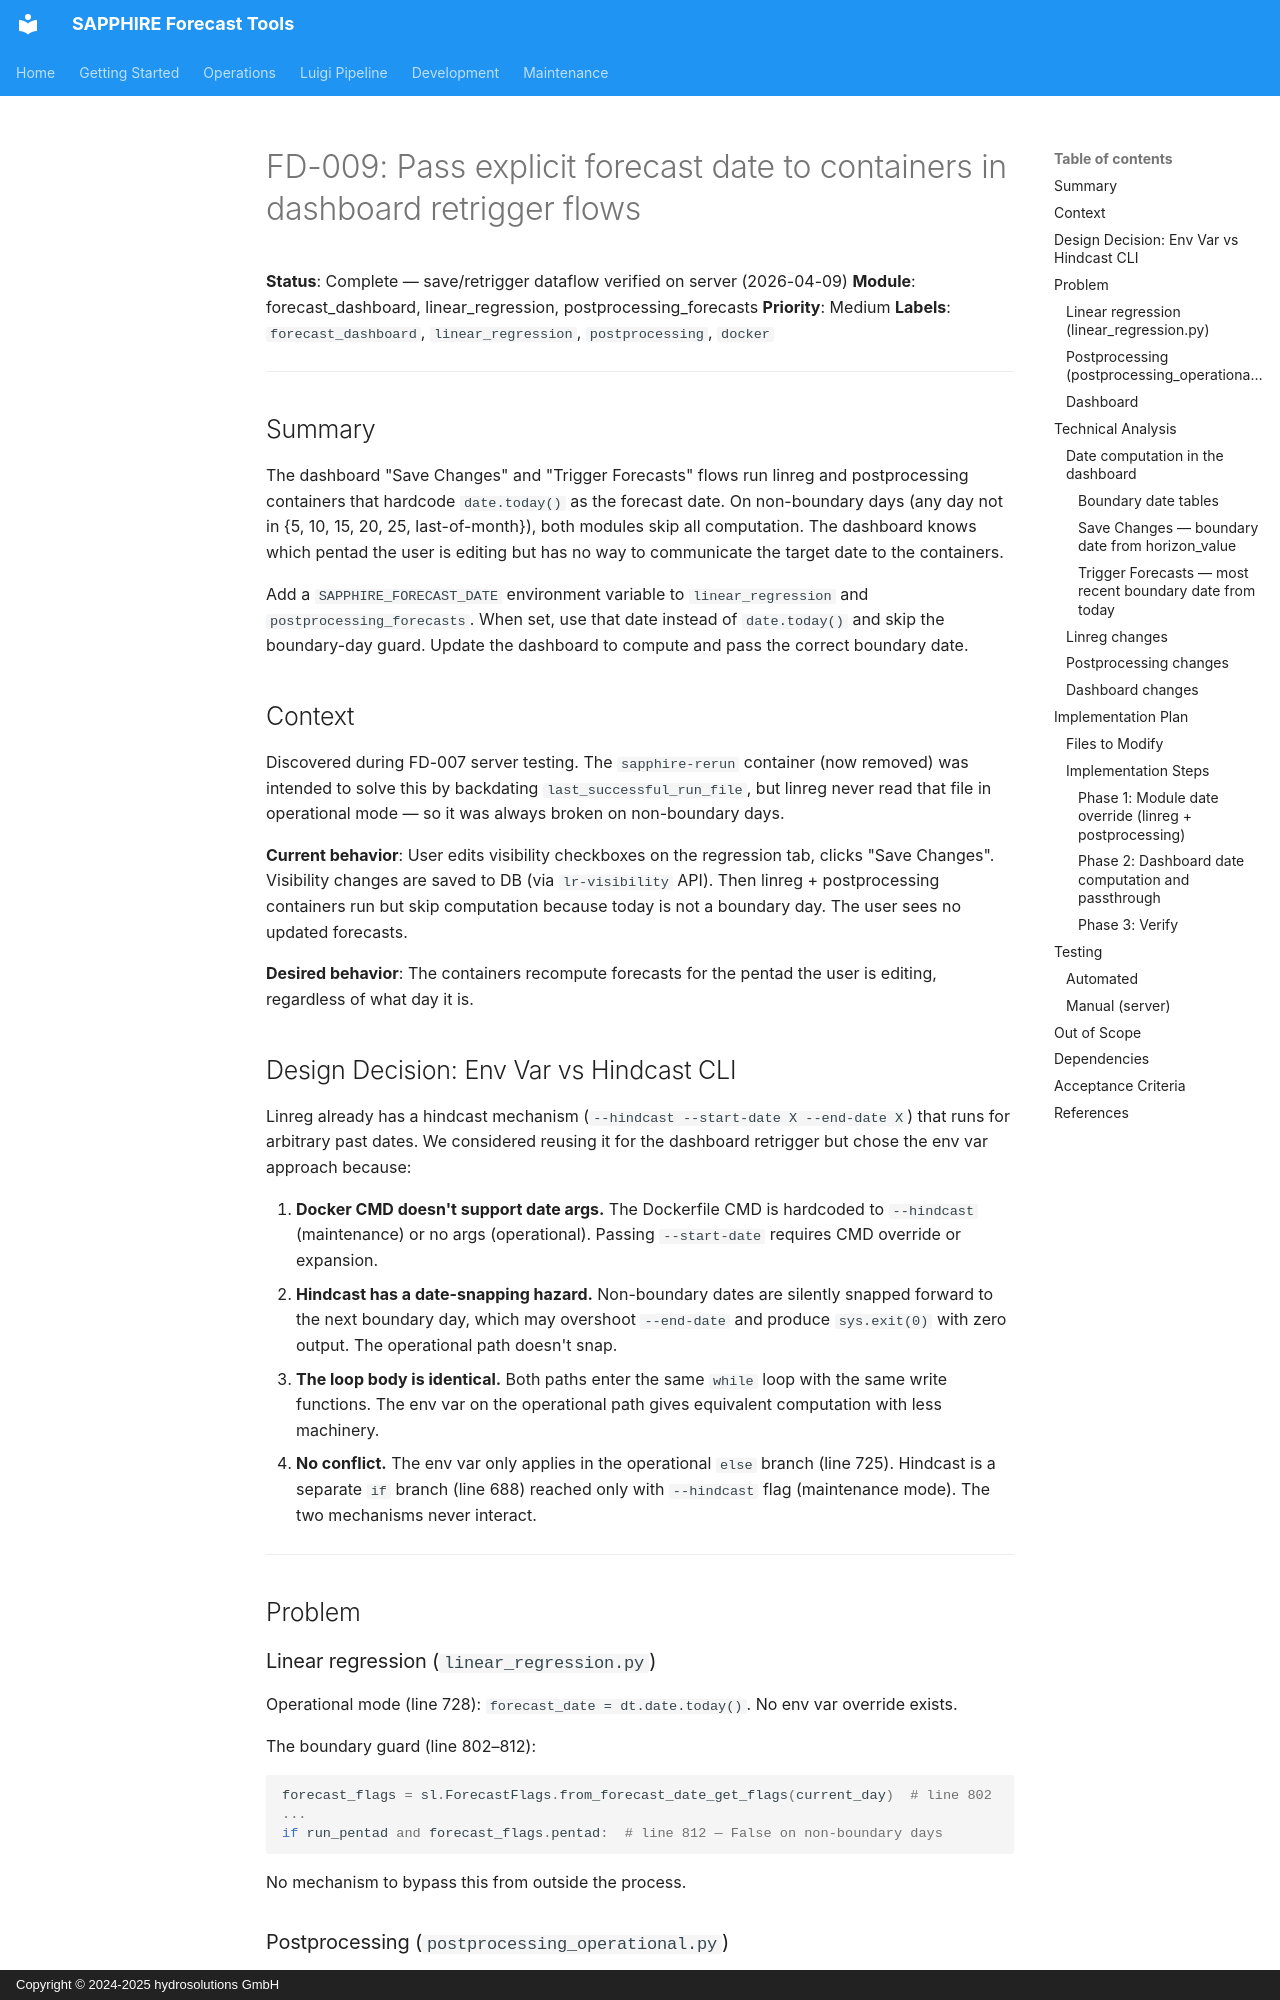

repository: hydrosolutions/SAPPHIRE_Forecast_Tools · page: plans/issues/archive/mid_prio_gi_draft_fd_retrigger_forecast_date/index.html · generator: mkdocs · copyright: Copyright © 2024-2025 hydrosolutions GmbH

# FD-009: Pass explicit forecast date to containers in dashboard retrigger flows

**Status**: Complete — save/retrigger dataflow verified on server (2026-04-09)
**Module**: forecast_dashboard, linear_regression, postprocessing_forecasts
**Priority**: Medium
**Labels**: `forecast_dashboard`, `linear_regression`, `postprocessing`, `docker`

---

## Summary

The dashboard "Save Changes" and "Trigger Forecasts" flows run linreg and postprocessing containers that hardcode `date.today()` as the forecast date. On non-boundary days (any day not in {5, 10, 15, 20, 25, last-of-month}), both modules skip all computation. The dashboard knows which pentad the user is editing but has no way to communicate the target date to the containers.

Add a `SAPPHIRE_FORECAST_DATE` environment variable to `linear_regression` and `postprocessing_forecasts`. When set, use that date instead of `date.today()` and skip the boundary-day guard. Update the dashboard to compute and pass the correct boundary date.

## Context

Discovered during FD-007 server testing. The `sapphire-rerun` container (now removed) was intended to solve this by backdating `last_successful_run_file`, but linreg never read that file in operational mode — so it was always broken on non-boundary days.

**Current behavior**: User edits visibility checkboxes on the regression tab, clicks "Save Changes". Visibility changes are saved to DB (via `lr-visibility` API). Then linreg + postprocessing containers run but skip computation because today is not a boundary day. The user sees no updated forecasts.

**Desired behavior**: The containers recompute forecasts for the pentad the user is editing, regardless of what day it is.

## Design Decision: Env Var vs Hindcast CLI

Linreg already has a hindcast mechanism (`--hindcast --start-date X --end-date X`) that runs for arbitrary past dates. We considered reusing it for the dashboard retrigger but chose the env var approach because:

1. **Docker CMD doesn't support date args.** The Dockerfile CMD is hardcoded to `--hindcast` (maintenance) or no args (operational). Passing `--start-date` requires CMD override or expansion.
2. **Hindcast has a date-snapping hazard.** Non-boundary dates are silently snapped forward to the next boundary day, which may overshoot `--end-date` and produce `sys.exit(0)` with zero output. The operational path doesn't snap.
3. **The loop body is identical.** Both paths enter the same `while` loop with the same write functions. The env var on the operational path gives equivalent computation with less machinery.
4. **No conflict.** The env var only applies in the operational `else` branch (line 725). Hindcast is a separate `if` branch (line 688) reached only with `--hindcast` flag (maintenance mode). The two mechanisms never interact.

---

## Problem

### Linear regression (`linear_regression.py`)

Operational mode (line 728): `forecast_date = dt.date.today()`. No env var override exists.

The boundary guard (line 802–812):
```python
forecast_flags = sl.ForecastFlags.from_forecast_date_get_flags(current_day)  # line 802
...
if run_pentad and forecast_flags.pentad:  # line 812 — False on non-boundary days
```

No mechanism to bypass this from outside the process.
